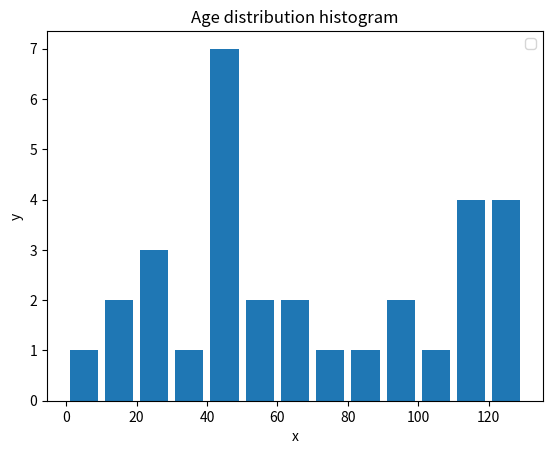

Write Python code to recreate this figure.
#!/usr/bin/python3

import matplotlib.pyplot as plt


population_ages = [22,55,62,45,21,22,34,42,42,4,99,15,13,99,102,110,120,121,\
                   122,130, 111,115,112,80,75,65,54,44,43,42,48]



buckets = [0,10,20,30,40,50,60,70,80,90,100,110,120,130]

plt.hist(population_ages, buckets, histtype = 'bar',rwidth = 0.8)
plt.xlabel('x')
plt.ylabel('y')

plt.title('Age distribution histogram')
plt.legend()
plt.show()






